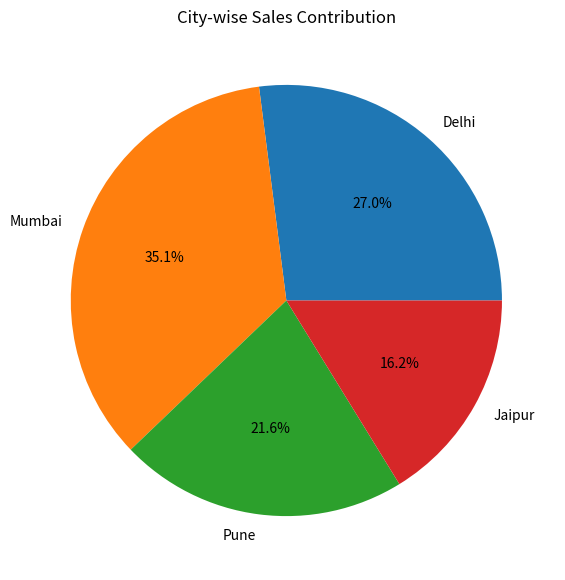

Write Python code to recreate this figure.
import matplotlib.pyplot as plt

# =========================
# DATA
# =========================

cities = [
    "Delhi",
    "Mumbai",
    "Pune",
    "Jaipur"
]

sales = [500, 650, 400, 300]

# =========================
# FIGURE SIZE
# =========================

plt.figure(figsize=(7,7))

# =========================
# PIE CHART
# =========================

plt.pie(
    sales,
    labels=cities,
    autopct="%1.1f%%"
)

# =========================
# TITLE
# =========================

plt.title("City-wise Sales Contribution")

# =========================
# SAVE GRAPH
# =========================

# plt.savefig("basic_pie_chart.png")

# =========================
# SHOW GRAPH
# =========================

plt.show()
